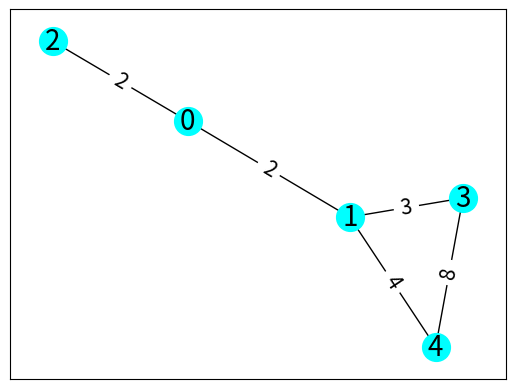

Source code (Python):
""" q15_5.py """

import matplotlib.pyplot as plt
import networkx as nx

g = nx.Graph()

nodes = [0, 1, 2, 3, 4]
g.add_nodes_from(nodes)

edges = [(0, 1, {
    'weight': 2
}), (0, 2, {
    'weight': 2
}), (1, 3, {
    'weight': 3
}), (1, 4, {
    'weight': 4
}), (3, 4, {
    'weight': 8
})]
g.add_edges_from(edges)

edge_labels = {(0, 1): 2, (0, 2): 2, (1, 3): 3, (1, 4): 4, (3, 4): 8}

n0 = nx.shortest_path(g, \
        source=0, weight='weight')
print("All shortest paths from 0:")
print(n0)

n0_n4 = nx.shortest_path(g, \
        source=0, target=4, weight='weight')
print("\nShortest path from 0 to 4:")
print(n0_n4)

len_sp = nx.shortest_path_length(g, \
        source=0, target=4, weight='weight')
print("\nLength of the shortest path:")
print(len_sp)

mpos = nx.spring_layout(g, seed=2024)
nx.draw_networkx(g, pos=mpos, \
    node_color='Cyan', \
    node_size=400, font_size=20)
nx.draw_networkx_edge_labels(g, pos=mpos, \
        edge_labels=edge_labels,font_size=15)
plt.show()
